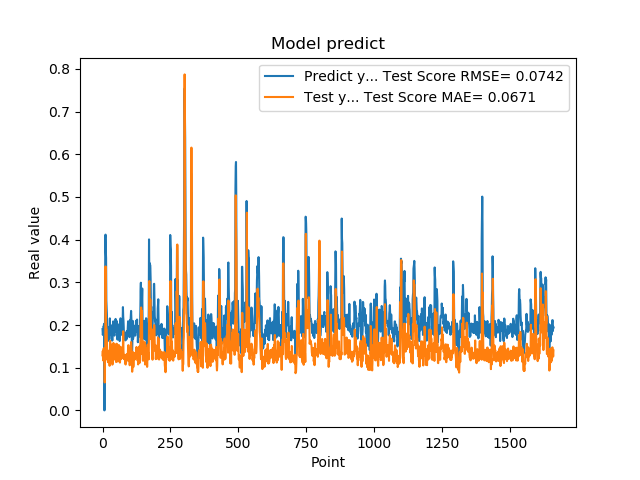

The file beside this chart, header and first rows:
1.905867606399999914e-01, 1.290127081565452805e-01
1.769561022520000082e-01, 1.393628617723507157e-01
1.810430586339999981e-01, 1.171850633092128002e-01
1.955727785830000398e-01, 1.241514980172197802e-01
1.954265981910000005e-01, 1.449716144257739148e-01
2.004670947789999880e-01, 1.410290128492431849e-01
2.029463946819999587e-01, 1.436456162767497657e-01
0.000000000000000000e+00, 1.458083100244186581e-01
1.862521618600000151e-01, 6.546659902262205732e-02
1.862153261900000301e-01, 1.335165424157823688e-01
4.038094580169999670e-01, 1.286179677831717494e-01
4.118085205549999461e-01, 3.374003324040718010e-01
3.743042349819999948e-01, 2.504939454931557896e-01
3.571429848669999685e-01, 2.009576514553949311e-01
2.572054266930000055e-01, 1.920029199581584078e-01
2.409307956699999753e-01, 1.896953206743386688e-01
2.253161966800000249e-01, 1.556175123712767172e-01
1.935185044999999937e-01, 1.352485898608998816e-01
1.787700653079999924e-01, 1.182402320930374534e-01
1.622045934200000150e-01, 1.293597834848137784e-01
1.761920750140000269e-01, 1.130202386478962456e-01
1.883655935530000325e-01, 1.280329010495678821e-01
1.861467957499999548e-01, 1.359972722390350441e-01
1.954913884399999968e-01, 1.301535987871259847e-01
1.954011768099999935e-01, 1.399651514552128773e-01
1.660518944260000185e-01, 1.406048393195485358e-01
1.907722949980000249e-01, 1.045547165467949208e-01
2.156041562559999625e-01, 1.361536323785454972e-01
1.898660957809999716e-01, 1.631552959554183058e-01
1.770474612709999895e-01, 1.206288394785334644e-01
2.001174986360000074e-01, 1.118222688779043072e-01
1.948629021640000125e-01, 1.546236678576193568e-01
1.922753006219999894e-01, 1.381525746628800289e-01
1.779100298880000042e-01, 1.335739954021523956e-01
1.810636967419999854e-01, 1.244183274799095240e-01
1.680064052340000114e-01, 1.262999533642949479e-01
1.635809391740000174e-01, 1.072040040243059378e-01
1.706920862200000111e-01, 1.081935362979701692e-01
1.916799396280000345e-01, 1.275118105534686352e-01
2.085516005749999957e-01, 1.290149126875324848e-01
2.058236002919999752e-01, 1.580012963381969837e-01
1.828240007160000513e-01, 1.511454265003374098e-01
1.857409924269999846e-01, 1.267707559336848089e-01
1.775099337099999841e-01, 1.287871978078672652e-01
1.752161234619999952e-01, 1.192283952285336929e-01
1.971126049759999999e-01, 1.209879734215527219e-01
1.845117062330000057e-01, 1.350106980269798196e-01
1.984785944219999987e-01, 1.254006772818400672e-01
2.143009155989999692e-01, 1.429530538248898197e-01
1.841159015890000139e-01, 1.544985956835498997e-01
2.104043960570000094e-01, 1.132892179269647109e-01
2.032361328599999739e-01, 1.445775001710480345e-01
2.088565975429999833e-01, 1.562850548201364098e-01
1.960448026660000231e-01, 1.553743994137873341e-01
1.900728046889999523e-01, 1.276178242154745457e-01
1.658952832220000062e-01, 1.245827493224184040e-01
1.872539073229999851e-01, 1.145998944177021861e-01
1.852532625200000171e-01, 1.234112735742741995e-01
1.799222826959999966e-01, 1.223082908083256842e-01
2.012764066460000223e-01, 1.264563489292293841e-01
1.978618204589999985e-01, 1.532725377648816445e-01
... 1,599 more rows
